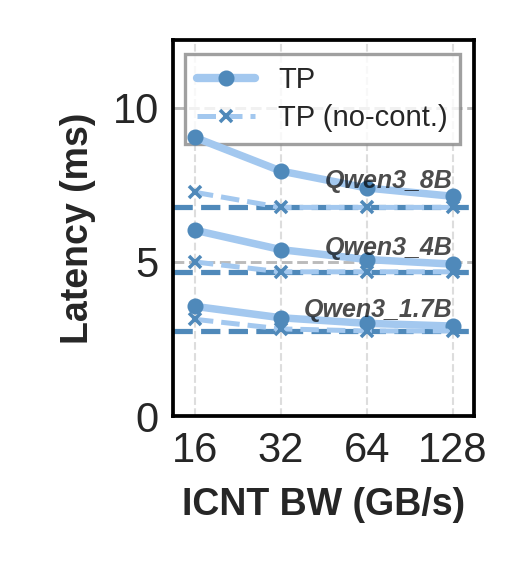

Source data for this figure (header and first rows):
Latency (ms), Qwen3_1.7B TP, Qwen3_4B TP, Qwen3_8B TP
16, 3.56, 6.03, 9.04
32, 3.19, 5.40, 7.95
64, 3.01, 5.08, 7.40
128, 2.92, 4.93, 7.13
Ideal, 2.76, 4.68, 6.77
